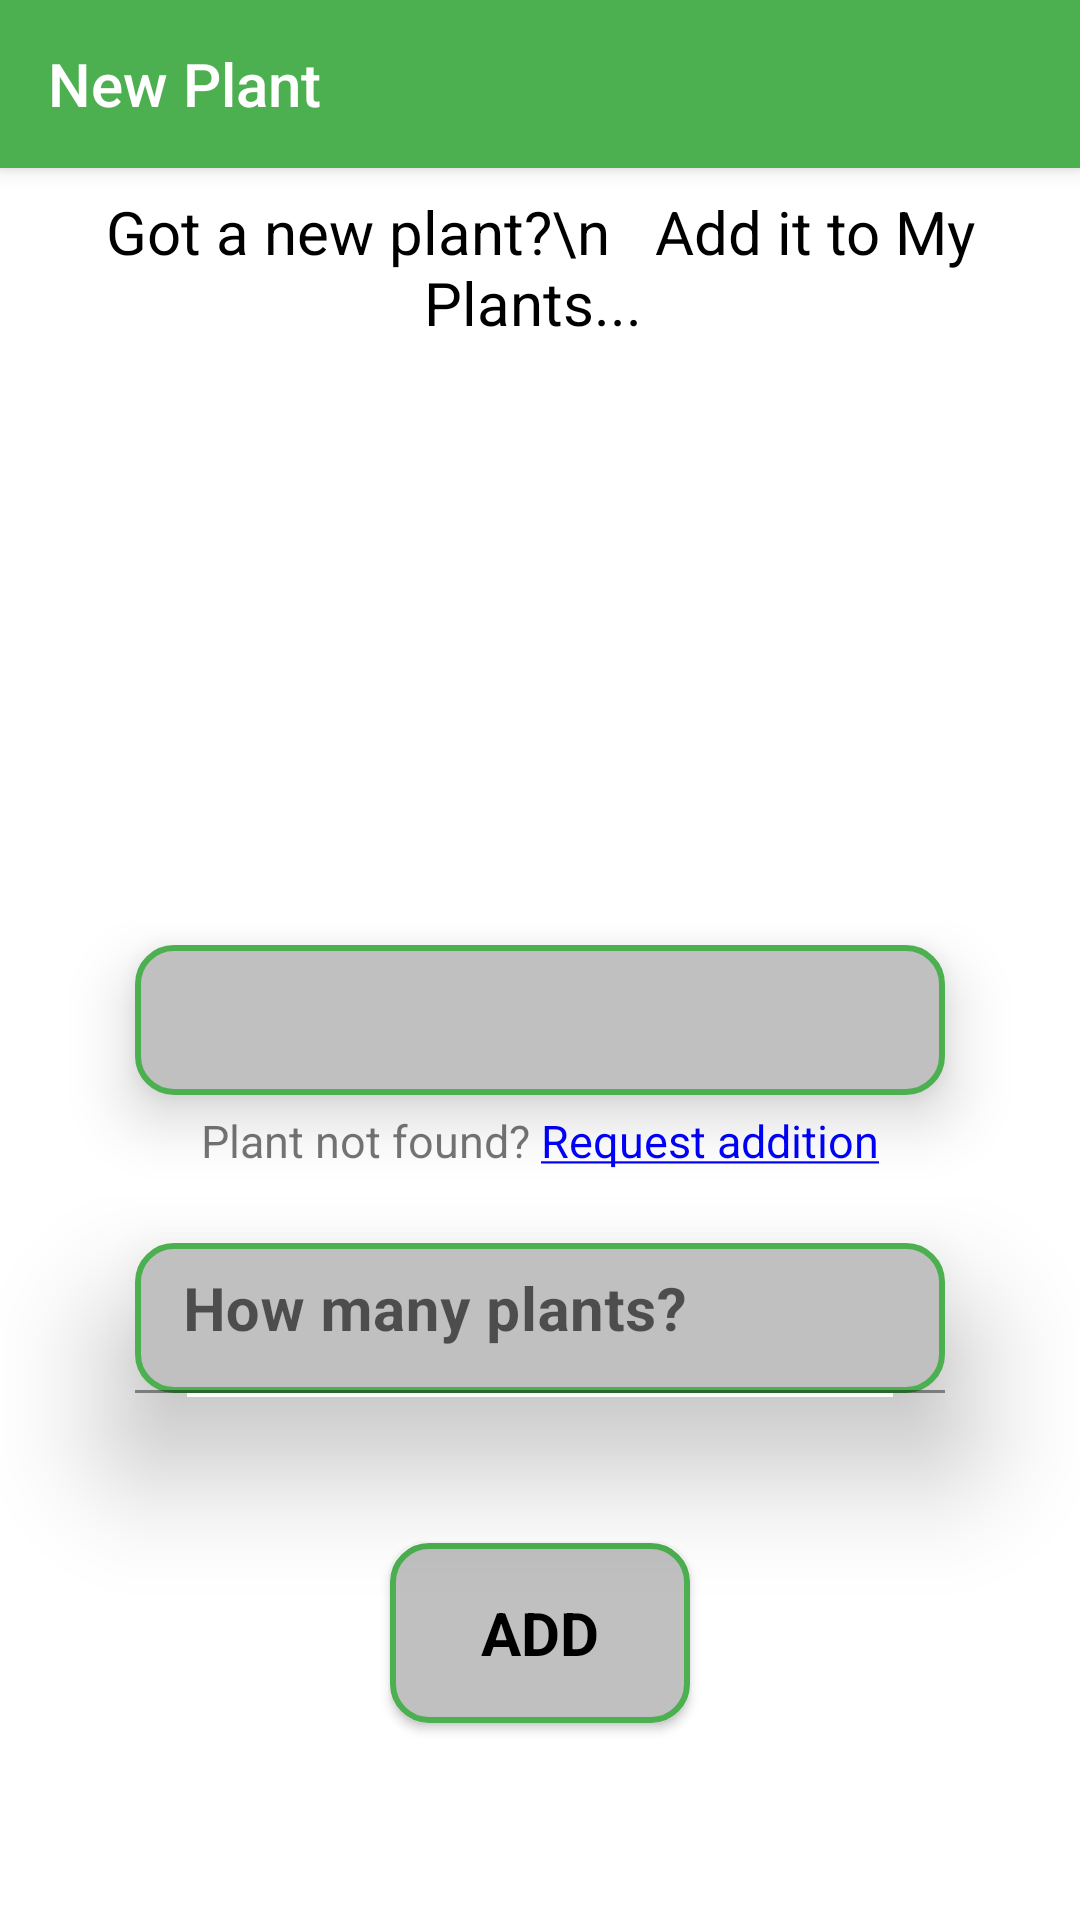

Android layout source for this screen:
<!-- AndroidManifest.xml: application theme Theme.Gardenry -->
<!-- res/layout/activity_new_plant.xml -->
<?xml version="1.0" encoding="utf-8"?>
<LinearLayout xmlns:android="http://schemas.android.com/apk/res/android"
    xmlns:app="http://schemas.android.com/apk/res-auto"
    xmlns:tools="http://schemas.android.com/tools"
    android:layout_width="match_parent"
    android:layout_height="match_parent"
    tools:context="com.example.gardenry.NewPlant"
    android:orientation="vertical"
    android:background="@color/cardview_light_background"
    android:theme="@style/Theme.AppCompat.DayNight.NoActionBar">

    <androidx.appcompat.widget.Toolbar
        android:id="@+id/toolbar_new_plant"
        android:layout_width="match_parent"
        android:layout_height="?attr/actionBarSize"
        android:background="?attr/colorPrimary"
        android:elevation="4dp"
        android:theme="@style/ThemeOverlay.AppCompat.ActionBar"
        app:popupTheme="@style/ThemeOverlay.AppCompat.Light"
        android:backgroundTint="@color/dark_green"
        app:titleTextColor="@color/white"
        app:title="New Plant"/>

    <LinearLayout
        android:layout_width="match_parent"
        android:layout_height="wrap_content"
        android:layout_weight=".75">
        <TextView
            android:layout_width="match_parent"
            android:layout_height="match_parent"
            android:text="Got a new plant?\n   Add it to My Plants... "
            android:textSize="20dp"
            android:textColor="@color/black"
            android:gravity="center"/>

    </LinearLayout>

    <ImageView
        android:layout_width="350dp"
        android:layout_height="175dp"
        android:src="@drawable/new_plant_rounded"
        android:layout_gravity="center"
        android:layout_weight=".5"/>

    <LinearLayout
        android:layout_width="match_parent"
        android:layout_height="wrap_content"
        android:layout_weight=".8"
        android:gravity="center"
        android:orientation="vertical">

        <Spinner
            android:singleLine="true"
            android:id="@+id/spr_plant_name_new_plant"
            android:layout_width="270dp"
            android:layout_height="50dp"
            android:textAlignment="center"
            android:gravity="center"
            android:background="@drawable/rounded_corners"
            android:elevation="12dp"/>

        <LinearLayout
            android:layout_width="match_parent"
            android:layout_height="wrap_content"
            android:gravity="center"
            android:layout_marginTop="5dp">
            <TextView
                android:layout_width="wrap_content"
                android:layout_height="wrap_content"
                android:textAlignment="center"
                android:gravity="center"
                android:textSize="15dp"
                android:text="Plant not found? "/>

            <TextView
                android:id="@+id/txt_request_addition_new_plant"
                android:layout_width="wrap_content"
                android:layout_height="wrap_content"
                android:text = "@string/underlined"
                android:textSize="15dp"
                android:textColor="#00f"
                />
        </LinearLayout>

    </LinearLayout>

    <LinearLayout
        android:layout_width="match_parent"
        android:layout_height="wrap_content"
        android:layout_weight="1.5"
        android:gravity="center"
        android:orientation="vertical">

        <com.google.android.material.textfield.TextInputLayout
            android:layout_width="270dp"
            android:layout_height="50dp"
            android:background="@drawable/rounded_corners"
            android:elevation="25dp"
            app:hintTextColor="#666"
            android:gravity="bottom">


        <androidx.appcompat.widget.AppCompatEditText
            android:id="@+id/edt_qty_new_plant"
            android:layout_width="270dp"
            android:layout_height="55dp"
            android:inputType="number"
            android:hint="How many plants?"
            android:textAlignment="center"
            android:background="#00000000"
            android:textSize="20dp"
            android:textStyle="bold"
            android:foreground="@color/dark_green"
            android:foregroundTint="@color/dark_green"/>
        </com.google.android.material.textfield.TextInputLayout>


        <Button
            android:id="@+id/btn_add_new_plant"
            android:layout_width="100dp"
            android:layout_height="60dp"
            android:text="Add"
            android:background="@drawable/rounded_corners"
            android:outlineSpotShadowColor="@color/black"
            android:textColor="@color/black"
            android:textStyle="bold"
            android:textSize="20dp"
            android:elevation="50dp"
            android:layout_marginTop="50dp"
            android:layout_marginBottom="50dp" />

        <LinearLayout
            android:layout_width="wrap_content"
            android:layout_height="wrap_content"
            android:orientation="vertical"
            android:gravity="center"
            android:visibility="gone"
            android:id="@+id/ll_pbar_add_new_plant"
            android:layout_marginTop="50dp"
            android:layout_marginBottom="50dp">
            <ProgressBar
                android:layout_width="wrap_content"
                android:layout_height="wrap_content"/>
            <TextView
                android:layout_width="wrap_content"
                android:layout_height="wrap_content"
                android:text="Addind the plant"
                android:textSize="18dp"
                android:textStyle="bold"/>
        </LinearLayout>

    </LinearLayout>


</LinearLayout>
<!-- resources referenced by this layout -->
<resources>
  <color name="black">#FF000000</color>
  <color name="dark_green">#4CAF50</color>
  <color name="white">#FFFFFFFF</color>
  <!-- drawable rounded_corners (drawable-v24) -->
  <?xml version="1.0" encoding="utf-8"?>
  <shape
      xmlns:android="http://schemas.android.com/apk/res/android"
      android:shape="rectangle">
  
      <corners android:radius="12dp" />
  
      
      <stroke android:width="2dp" android:color="@color/dark_green" />
  
      
      <solid android:color="#c0c0c0" />
  
  </shape>
  <string name="underlined"><u>Request addition</u></string>
  <style name="Theme.Gardenry" parent="Theme.MaterialComponents.DayNight.NoActionBar">
          
          <item name="colorPrimary">@color/dark_green</item>
          <item name="colorPrimaryVariant">#10551F</item>
          <item name="colorOnPrimary">@color/white</item>
          
          <item name="colorSecondary">@color/teal_200</item>
          <item name="colorSecondaryVariant">@color/teal_700</item>
          <item name="colorOnSecondary">@color/black</item>
          
          <item name="android:statusBarColor" tools:targetApi="l">?attr/colorPrimaryVariant</item>
          
          <item name="windowNoTitle">true</item>
          <item name="windowActionBar">false</item>
          <item name="fontFamily">@font/josefin_font_family</item>
      </style>
  <color name="teal_200">#FF03DAC5</color>
  <color name="teal_700">#FF018786</color>
</resources>
